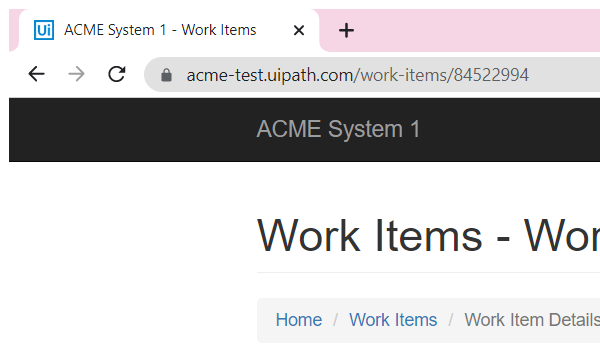
Task: Acme_Worklist
Workflow: Updating the Work Item

Step 1: Attach Browser 'chrome.exe ACME' in window 'ACME System 1 - Work Items' (chrome.exe)

Step 2: click on the button 'Update Work Item' (no picture)

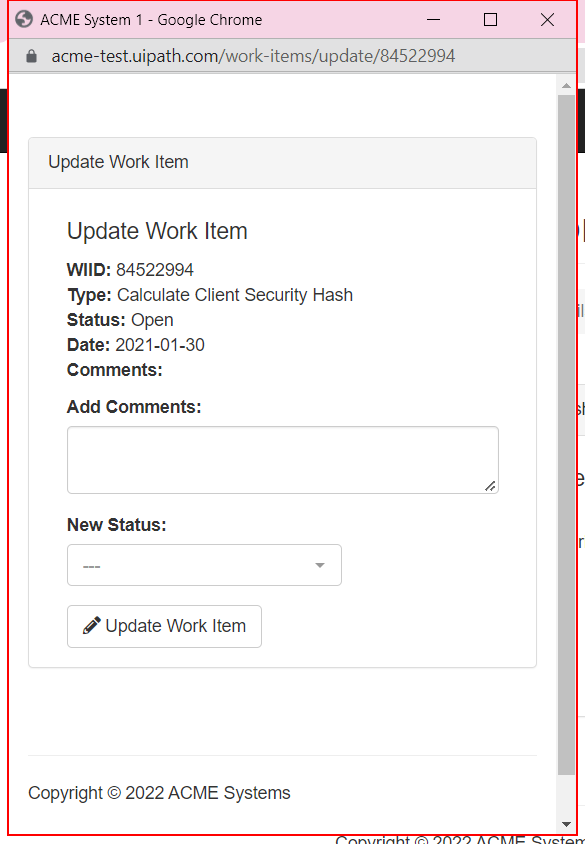
Step 3: Activate 'pane' on the pane in window 'ACME System 1 - Google Chrome' (chrome.exe)

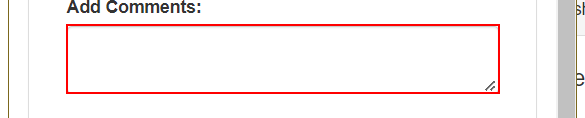
Step 4: type [in_Hash_Value] into the text box in window 'ACME System 1' (chrome.exe)

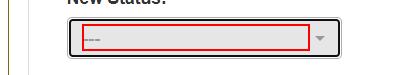
Step 5: click on the element '---' in window 'ACME System 1' (chrome.exe)

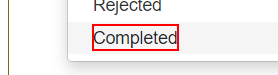
Step 6: click on the element 'Completed' in window 'ACME System 1' (chrome.exe)

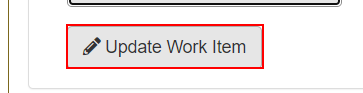
Step 7: click on the button 'Update Work Item' in window 'ACME System 1' (chrome.exe)

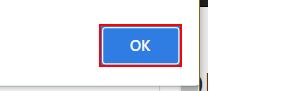
Step 8: click on the push button in window 'ACME System 1 - Google Chrome' (chrome.exe)

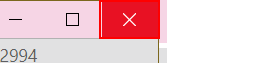
Step 9: click on the push button 'Close' in window 'ACME System 1 - Google Chrome' (chrome.exe)
